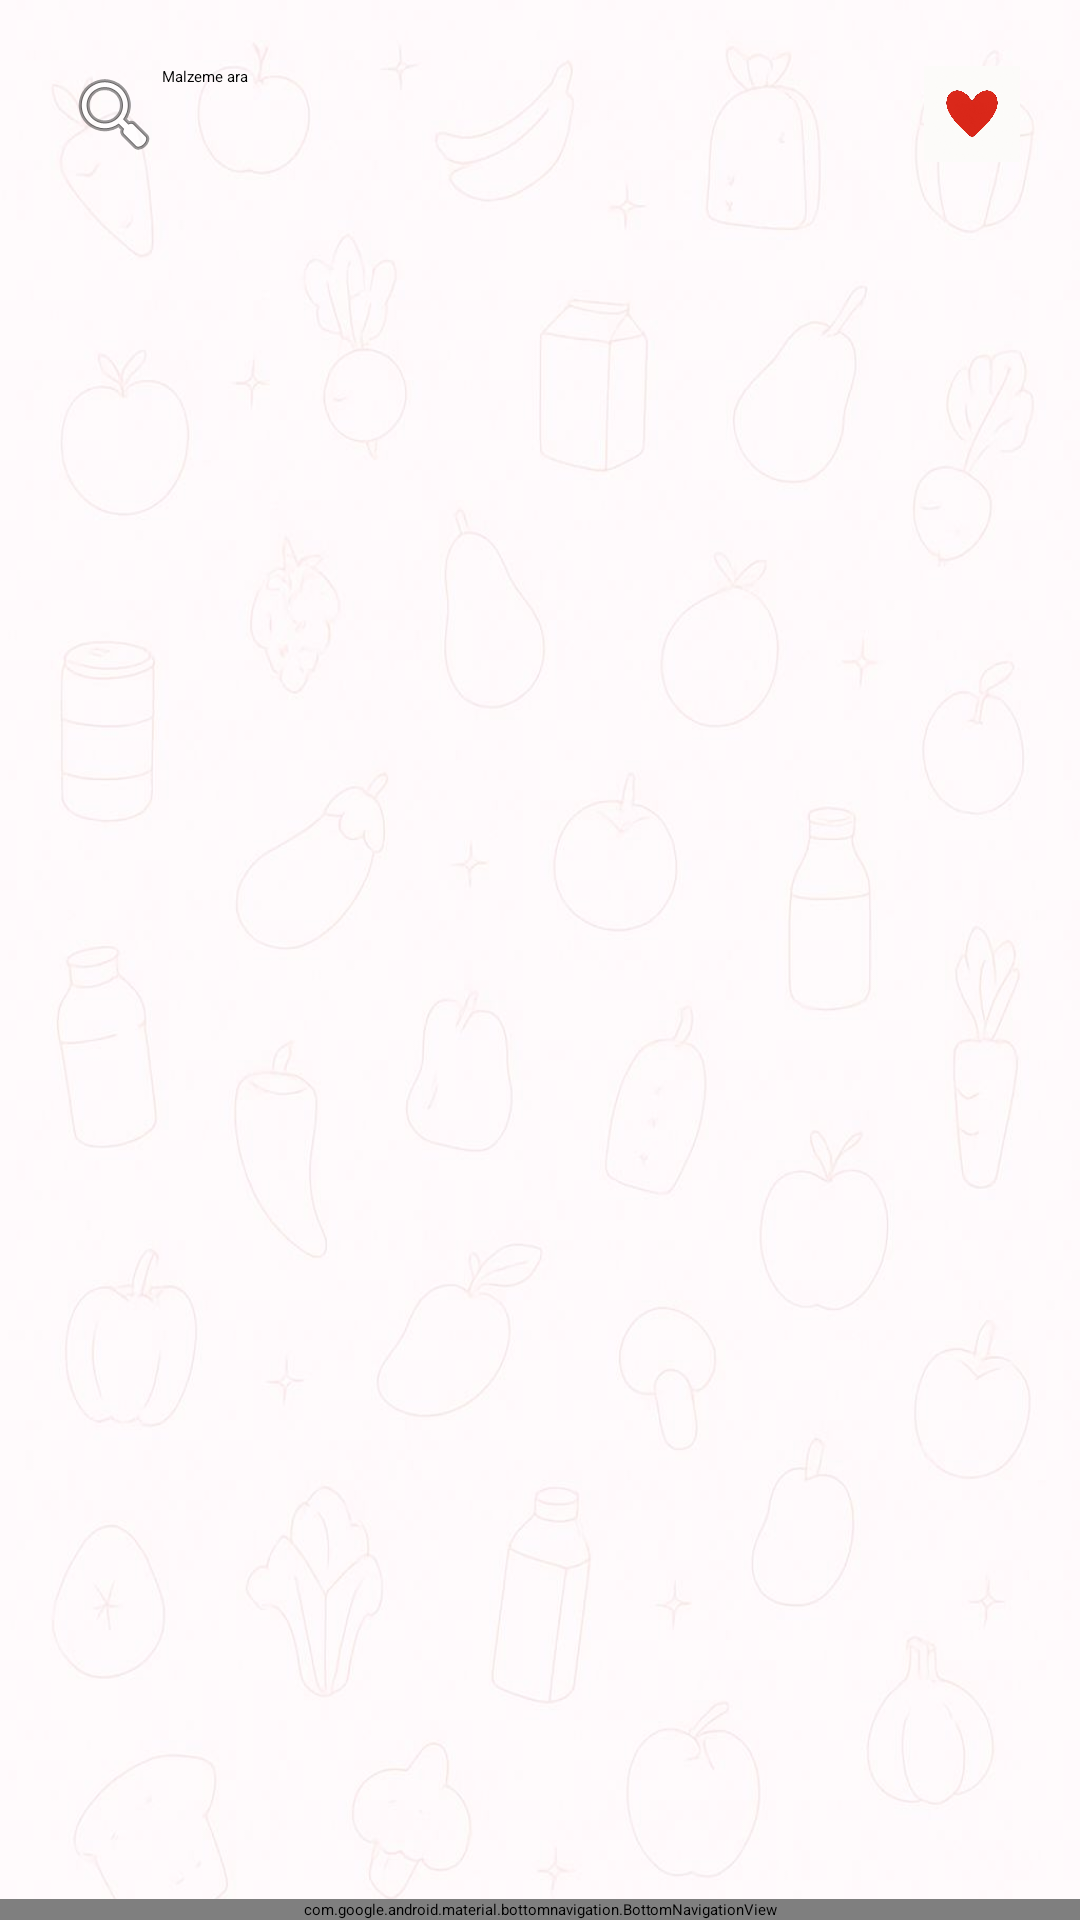

Layout XML and referenced resources for this Android screen:
<!-- AndroidManifest.xml: application theme Theme.FoodSaver -->
<!-- res/layout/activity_tarifler.xml -->
<?xml version="1.0" encoding="utf-8"?>
<androidx.drawerlayout.widget.DrawerLayout
    xmlns:android="http://schemas.android.com/apk/res/android"
    xmlns:app="http://schemas.android.com/apk/res-auto"
    xmlns:tools="http://schemas.android.com/tools"
    android:id="@+id/drawer_layout"
    android:layout_width="match_parent"
    android:layout_height="match_parent"
    android:fitsSystemWindows="false"
    android:background="@drawable/favorilemetarifoneryemektarifleri"
    tools:context=".TariflerActivity">

    
    <androidx.constraintlayout.widget.ConstraintLayout
        android:id="@+id/main"
        android:layout_width="match_parent"
        android:layout_height="match_parent">

        
        <androidx.appcompat.widget.Toolbar
            android:id="@+id/toolbar"
            android:layout_width="0dp"
            android:layout_height="?attr/actionBarSize"
            android:background="@color/white"
            app:title="Tarifler"
            app:titleTextColor="@android:color/black"
            app:layout_constraintTop_toTopOf="parent"
            app:layout_constraintStart_toStartOf="parent"
            app:layout_constraintEnd_toEndOf="parent" />

        
        <LinearLayout
            android:id="@+id/aramaSatiri"
            android:layout_width="0dp"
            android:layout_height="wrap_content"
            android:orientation="horizontal"
            android:padding="12dp"
            android:gravity="center_vertical"
            app:layout_constraintTop_toBottomOf="@id/toolbar"
            app:layout_constraintStart_toStartOf="parent"
            app:layout_constraintEnd_toEndOf="parent">

            <EditText
                android:id="@+id/aramaEditText"
                android:layout_width="0dp"
                android:layout_height="wrap_content"
                android:layout_weight="1"

                android:hint="Malzeme ara"
                android:padding="10dp"
                android:drawableStart="@android:drawable/ic_menu_search"
                android:inputType="text" />

            <ImageView
                android:id="@+id/btnFavoriler"
                android:layout_width="48dp"
                android:layout_height="48dp"
                android:layout_marginStart="8dp"
                android:padding="8dp"

                android:src="@drawable/dolukalp"
                android:scaleType="centerInside" />
        </LinearLayout>

        
        <GridView
            android:id="@+id/liste"
            android:layout_width="0dp"
            android:layout_height="0dp"
            android:numColumns="4"
            android:verticalSpacing="12dp"
            android:horizontalSpacing="12dp"
            android:padding="8dp"
            android:clipToPadding="false"
            android:stretchMode="columnWidth"
            app:layout_constraintTop_toBottomOf="@id/aramaSatiri"
            app:layout_constraintBottom_toTopOf="@id/bottom_navigation"
            app:layout_constraintStart_toStartOf="parent"
            app:layout_constraintEnd_toEndOf="parent" />

        
        <com.google.android.material.bottomnavigation.BottomNavigationView
            android:id="@+id/bottom_navigation"
            android:layout_width="0dp"
            android:layout_height="wrap_content"
            android:background="@color/white"
            app:menu="@menu/bottom_nav_menu"
            app:itemIconTint="@color/black"
            app:itemTextColor="@color/black"
            app:layout_constraintBottom_toBottomOf="parent"
            app:layout_constraintStart_toStartOf="parent"
            app:layout_constraintEnd_toEndOf="parent" />
    </androidx.constraintlayout.widget.ConstraintLayout>

    
    <com.google.android.material.navigation.NavigationView
        android:id="@+id/nav_view"
        android:layout_width="wrap_content"
        android:layout_height="match_parent"
        android:layout_gravity="start"
        android:background="@color/white"
        app:menu="@menu/drawer_menu" />

</androidx.drawerlayout.widget.DrawerLayout>
<!-- resources referenced by this layout -->
<resources>
  <color name="black">#FF000000</color>
  <color name="white">#FFFFFFFF</color>
  <!-- drawable dolukalp: jpeg bitmap (drawable, 21565 bytes) -->
  <!-- drawable favorilemetarifoneryemektarifleri: jpeg bitmap (drawable, 40615 bytes) -->
  <style name="Theme.FoodSaver" parent="Base.Theme.FoodSaver" />
  <style name="Base.Theme.FoodSaver" parent="Theme.Material3.DayNight">
          
          <item name="android:statusBarColor">@android:color/transparent</item>
          <item name="android:windowLightStatusBar">true</item> 
      </style>
</resources>
